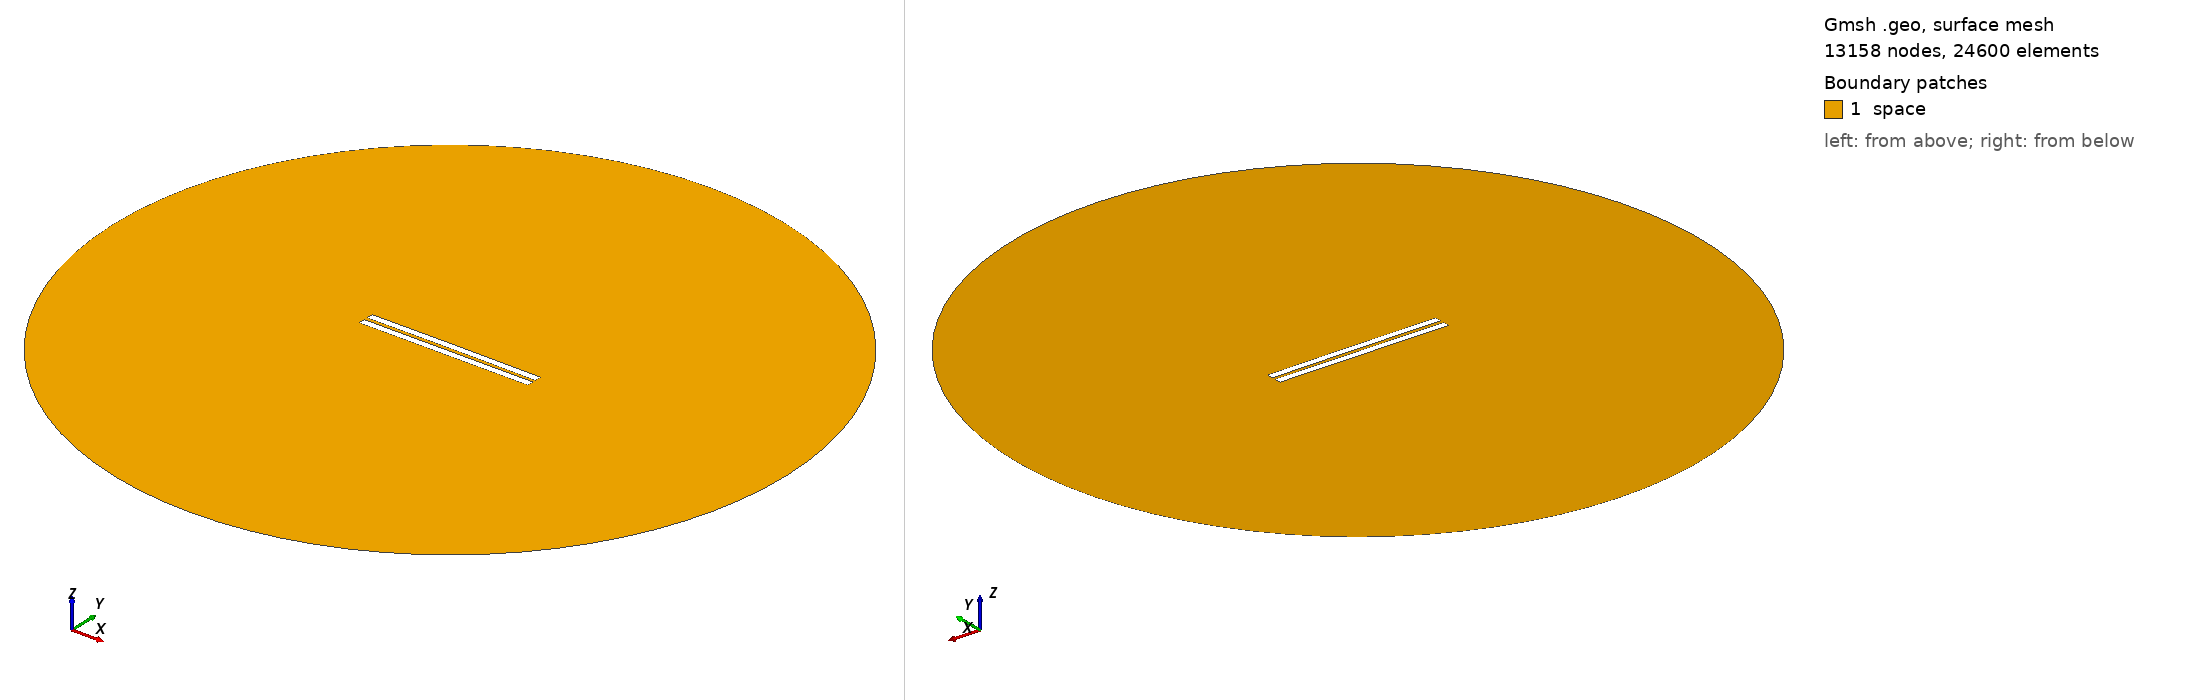

Gmsh geometry script, surface-meshed: 13158 nodes, 24600 surface elements. Boundary patches (legend numbers): 1 space. Left view from above one corner, right view from below the opposite corner. Legend entries are the model's physical surfaces. The drawing asked Gmsh for element sizes between 1% and 20% of the model's largest extent; the script's own settings can give other sizes.

=== 2088.geo (drawn) ===
//---------------------------------------
// Geometry kernel
//---------------------------------------

SetFactory("OpenCASCADE");



//---------------------------------------
// Parameters of the geometry
//---------------------------------------

// Overetch of the upper plate
overetch = 0.0;

// Distance between the plates
distance = 2.25;

// Discretization over the x axis (for the deformation)
nx = 50; 

// Length of the plate
L = 100 - overetch; 

// Number of modes
n = 4; 

// 1st mode coefficient
coeff(1) = -0.075;
beta(1) = 0.596864 * 3.1415926535 / L;

// 2nd mode coefficient
coeff(2) = 0.07499999999999998;
beta(2) = 1.49418 * 3.1415926535 / L;

// 3rd mode coefficient
coeff(3) = 0.0;
beta(3) = 2.50025 * 3.1415926535 / L;

// 4th mode coefficient
coeff(4) = 0.0;
beta(4) = 3.49999 * 3.1415926535 / L;



//---------------------------------------
// Upper plate (deformed rectangle)
//---------------------------------------

// Coordiantes of the upper plate
xmin = -50;
xmax = 50 - overetch;

// Height of the upper plate
yheight = 4 - 2 * overetch;

// Indexes of the points
UpperID[] = {};
LowerID[] = {};
LeftID[] = {};
RightID[] = {};

// Point index
p = 1;

// Horizontal edges
For i In {1:nx}
    x = xmin + (i-1)*(xmax - xmin)/(nx-1);

    y_bottom = distance / 2 + overetch;
    For j In {1:n}
        C = (Cosh(beta(j)*L) + Cos(beta(j)*L)) / (Sinh(beta(j)*L) + Sin(beta(j)*L));
        y_bottom  = y_bottom + coeff(j) * (Cosh(beta(j)*(x+50)) - Cos(beta(j)*(x+50)) - C * (Sinh(beta(j)*(x+50)) - Sin(beta(j)*(x+50))));
    EndFor

    y_top = y_bottom + yheight;

    Point(p) = {x, y_top, 0, 1.0};
    UpperID[i] = p;
    p = p + 1;

    Point(p) = {x, y_bottom, 0, 1.0};
    LowerID[i] = p;
    p = p + 1;
EndFor

// Create point lists
UpperPts[] = {}; LowerPts[] = {};
For i In {1:nx}
  UpperPts[] += {UpperID[i]};
  LowerPts[] += {LowerID[i]};
EndFor

// Build splines
Spline(1) = {UpperPts[]};
Spline(2) = {LowerPts[]};
Line(3) = {LowerPts[nx-1], UpperPts[nx-1]};
Line(4) = {LowerPts[0], UpperPts[0]};

// Build the plane surface
Curve Loop(1) = {2, 3, -1, -4};
Plane Surface(1) = {1};



//---------------------------------------
// Lower plate (rectangle)
//---------------------------------------

// Vertices
Point(1001) = {-50, -1, 0, 1.0};
Point(1002) = { 50, -1, 0, 1.0};
Point(1003) = { 50,  -5, 0, 1.0};
Point(1004) = {-50,  -5, 0, 1.0};

// Edges
Line(5) = {1001, 1002};
Line(6) = {1002, 1003};
Line(7) = {1003, 1004};
Line(8) = {1004, 1001};

// Plane surface
Line Loop(2) = {5, 6, 7, 8};
Plane Surface(2) = {2}; 



//---------------------------------------
// Outer (fictious) boundary
//---------------------------------------

// Points
Point(1005) = {0, 0, 0};       // Center
Point(1006) = {200, 0, 0};     // Start point
Point(1007) = {0, 200, 0};     // 90 degrees
Point(1008) = {-200, 0, 0};    // 180 degrees
Point(1009) = {0, -200, 0};    // 270 degrees

// Circle arcs (each needs start, center, end)
Circle(9) = {1006, 1005, 1007};
Circle(10) = {1007, 1005, 1008};
Circle(11) = {1008, 1005, 1009};
Circle(12) = {1009, 1005, 1006};

// Plane surface for the entire domain
Curve Loop(3) = {9, 10, 11, 12};
Surface(3) = {3};

// Subtract the plates from the whole domain to obtain the actual domain where we want to solve the equations
BooleanDifference{ Surface{3}; Delete; }{ Surface{1}; Surface{2}; Delete; }




//---------------------------------------
// Transfinite Lines/Curves
//---------------------------------------

// Set the number of points on the boundaries
r = 7;

// Plates
Transfinite Curve {1, 2} = 50*r Using Progression 1;
Transfinite Curve {3, 4} = 2*r Using Progression 1;
Transfinite Line {5, 7} = 50*r Using Progression 1;
Transfinite Line {6, 8} = 2*r Using Progression 1;

// Outer boundary
Transfinite Line {9, 10, 11, 12} = 20 Using Progression 1;



//---------------------------------------
// Physical groups
//---------------------------------------                

// Physical curves (boundaries)
Physical Line("force_segment", 10) = {2};
Physical Line("upper_plate", 11) = {1, 3, 4};
Physical Line("lower_plate", 12) = {5, 6, 7, 8};
Physical Line("boundary", 20) = {9, 10, 11, 12};

// Physical Surfaces
Physical Surface("space", 30) = {3};



//---------------------------------------
// 6. Generate the Mesh
//---------------------------------------

// 2D mesh generation
Mesh 2;
